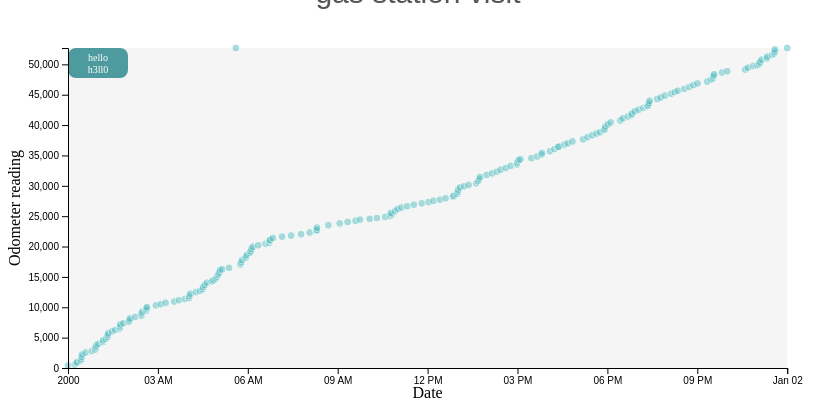
D3 v4 page, settled after 480 driven frames (8 s of simulated time); the page loaded 1 data file(s).


// ── js/timeseries.js
// Shorthand for $( document ).ready()
$(function() {

    var my_viz_lib = my_viz_lib || {};

    my_viz_lib.scatterPlot = function() {
        // Set up the scales, padding, and buffer ratios
        var graph_margin = {"top": 40, "right": 40, "bottom": 40, "left": 60};
        var graph_width = 800 - graph_margin.left - graph_margin.right;
        var height = 400 - graph_margin.top - graph_margin.bottom;
        var axis_names = ["Odometer reading", "Price (dollars per gallon)",
            "Number of gallons purchased", "Miles traveled since prev filling"]
        var button_names = ["Odometer", "Price", "Gallons", "Miles Traveled"]
        var axisUpdate, updatePoints, setTimeScale;

        // resize & place the svg for the time series graph
        var timeseriesSVG = d3.select("#timeseries");

        // This is the element the points and axes will be appended to
        var graphingArea = timeseriesSVG.append("g")
            .attr("class","graphingArea")
            .attr("transform", "translate(" + graph_margin.left + "," + graph_margin.top + ")")
        var graphBackground = graphingArea.append("rect")
            .attr("class", "canvas")
            .style("fill","#f5f5f5");

        // create tooltip
        // TODO: need to figure out how to make it hover ON TOP of the points
        var tooltip_height = 30, // in px
            tooltip_width = tooltip_height * 2; // in px
        var tooltip_text_size = tooltip_height/3; // in px
        var tooltip = graphingArea.append("g")
            .attr("class", "tooltip")
            .attr("id", "t");
        tooltip.append("rect")
            .attr("class", "tooltip-bkg")
            .attr("width", tooltip_width)
            .attr("height", tooltip_height);
        tooltip.append("text")
            .attr("id", "tip1")
            .html("hello")
            .attr("transform", // based on tooltip size
                "translate("
                + tooltip_width/2 + ","
                + tooltip_text_size*1.25 +")")
            .style("font-size", tooltip_text_size + "px")
        tooltip.append("text")
            .attr("id", "tip2")
            .html("h3ll0")
            .attr("transform", // based on tooltip & font size
                "translate("
                + tooltip_width/2 + ","
                + tooltip_text_size*2.5 +")")
            .style("font-size", tooltip_text_size + "px")

        // update sizing & scaling based on window size
        window.onresize = window.onload = function() {
            var that = this;
            var page_width = that.innerWidth*0.8;
            var min_width = 600;
            if(page_width >min_width) {
                graph_width = page_width - graph_margin.left - graph_margin.right; }
            else {
                graph_width = min_width - graph_margin.left - graph_margin.right; }
            graphAreaSize();   // update graphing area size based on window size
            updateXScale();    // update variable scaling based on window size
            updateXAxis();     // update bottom axis based on window size
            updatePoints();    // update point location based on window size
        }

        var graphAreaSize = function() {
            timeseriesSVG.attr("width",
                            graph_width + graph_margin.left + graph_margin.right)
                         .attr("height",
                            height + graph_margin.top + graph_margin.bottom);
            graphingArea.attr("width",graph_width)
                .attr("height",height);
            graphBackground.attr("width",graph_width)
                .attr("height",height);
        }

        var data = [];
        var assignData = function(_) {
            var that = this;
            if (!arguments.length) return data;
            data = _;
            return that;
        }

        var timeScale, current_y_scale, current_y_scale_name;
        var updateXScale = function() {
            timeScale = d3.scaleTime()
                .range([0, graph_width]);
        }

        // y axis scale options
        var updateYScale = function(num) {
            current_y_scale = d3.scaleLinear()
                .domain([0, d3.max(data, function(d,i) {
                    return +d[data.columns[num]];
                })  ])
                .range([height, 0]);
            current_y_scale_name = axis_names[num-1];
        };
        var buttons = function(){
            // change button colors on click
            var onClickButtonColoring = function(me) {
                // indicate which buttons haven't been selected
                d3.selectAll(".button").style("background-color", "#aaaaaa")
                // indicate which button has been selected
                d3.select(me).style("background-color", "#57bec1");
            }
            // update data plotted based on which button is clicked
            // TODO: UPDATE TEXT IN HEADER (DATATYPE DIV) BASED ON DATA GRAPHED
            d3.select("#data"+1)
                .html(button_names[0])
                .on("click", function() {           // when button #1 is clicked
                    plot(1);                        // plot column 1 data from csv
                    onClickButtonColoring(this);    // change button colors
                })
            d3.select("#data2")
                .html(button_names[1])
                .on("click", function() {
                    plot(2);                        // plot column 2 data from csv
                    onClickButtonColoring(this);    // change button colors
                })
            d3.select("#data3")
                .html(button_names[2])
                .on("click", function() {
                    plot(3)                         // plot column 3 data from csv
                    onClickButtonColoring(this);    // change button colors
                })
            d3.select("#data4")
                .html(button_names[3])
                .on("click", function() {
                    plot(4);                        // plot column 4 data from csv
                    onClickButtonColoring(this);    // change button colors
                })
        }
        buttons();

        var plot = function(num) {

            // set up the x axis scale as a time scale
            // NOTE: requires that the json array be sorted chronologically by date
            var dateFormatter = function(date) {
                return d3.timeParse("%m-%d-%y")(date); }
            setTimeScale = function(d) {
                var mindate = dateFormatter(d[0][d.columns[0]]),
                    maxdate = dateFormatter(d[d.length-1][d.columns[0]]);
                timeScale.domain([mindate, maxdate])
            }

            // initialize the graphing area
            graphAreaSize();
            updateXScale();
            updateYScale(num);
            setTimeScale(data);

            // Specify which graph you're graphing with these variables
            var y_data = function(data) { return data.Date; } // don't format b/c want short version in tooltip
            var x_data = function(data) {
                return data[data.keys[num]];
              }

            var translate = function(d,i,x,y) {
                var y_val = current_y_scale(d[data.columns[num]]);
                var transform  = "translate(" + (  timeScale(dateFormatter(d.Date)) + x )
                    + ","
                    + (  current_y_scale(d[data.columns[num]])  + y )
                    + ")";
                if(isNaN(y_val)){ // check for NAN values
                    // transform y value by the delta y value only
                    transform  = "translate(" + (  timeScale(dateFormatter(d.Date)) + x )
                        + "," + y + ")"; // TODO: PUT AT BOTTOM OF GRAPH, NOT TOP
                }
                return transform;
            }

            //TODO: create function that WONT graph a point if it's an n/a value
            // ENTER FUNCTION to create points on the graph
            var points = graphingArea.selectAll("path.pt")
                .data(data)
                .enter()
                .append("path")
                .attr("class", "pt")
                .attr("d", d3.symbol().type(d3.symbolCircle).size(50)) // TODO: choose more dynamically based on width and height (maybe width/6)
                .attr("transform", function(d,i) {
                    var val = translate(d,i,0,0);
                    return val; })
                .style("opacity", .5)

                // add details with hover effects
                .on("mouseover", function(d) {
                    // move tooltip to locate over current hovered point
                    tooltip.transition()
                        .duration(200)
                        .style("opacity", .7)
                        .attr("transform", translate(d,i,
                            ((-1)*tooltip_width/2), // half tooltip width
                            (-1.2) * tooltip_height // move above mouse
                        ));

                    // reset style of previously highlighted point
                    d3.selectAll("path").attr("id", null)
                    // set style to highight this point
                    d3.select(this).attr("id", "hover");

                    //TODO: tooltip not showing up on other views of graph (2-4)

                    // two text lines: one for date and one for data value
                    tooltip.select("#tip1")
                        .html(d[data.columns[0]]);
                    tooltip.select("#tip2")
                        .html(d[data.columns[num]]);
                })
                .on("mousout", function(d) {
                    d3.select(this).attr("class","pt");
                    // TODO: FIGURE OUT HOW TO UN-HIGHLIGHT THE HOVER POINT
                })

            // UPDATE FUNCTION to move points on graph
            updatePoints = function() {
                setTimeScale(data);
                var selection = graphingArea.selectAll("path.pt")
                    .data(data)
                    .attr("transform", function(d,i) {
                        return translate(d,i,0,0); })
            }
            updatePoints();

            // EXIT FUNCTION to remove points on graph
            exitfxn = function() {
                graphingArea.selectAll("path.pt")
                    .data(data)
                    .exit()
                    .remove();
            }
            exitfxn();

            // TODO: add a trend line to the graph.


            // label the x axis at the bottom of the figure
            var xAxis = d3.axisBottom(timeScale);
            graphingArea.append("g")
                  .attr("class", "x axis")
                  .attr("transform", "translate(0," + height + ")")

            // label the y axis at the left of the figure
            var yAxis = d3.axisLeft(current_y_scale);
            graphingArea.append("g")
                .attr("class", "y axis")
                .attr("transform", "translate(0,0)")

            // now add titles to the axes
            timeseriesSVG.append("text")
                .attr("id", "xAxisLabel")
                .attr("class", "axisLabel")
                .attr("text-anchor", "middle")  // centers the text
            timeseriesSVG.append("text")
                .attr("id", "yAxisLabel")
                .attr("class", "axisLabel")
                .attr("text-anchor", "middle")  // centers the text

            // function to be primarily used when window width is resized
            updateXAxis = function () {
                // label the x axis at the bottom of the figure
                var xAxis = d3.axisBottom(timeScale);
                graphingArea.select('.x.axis').call(xAxis);
                timeseriesSVG.select("#xAxisLabel")
                    .attr("transform", "translate("
                        + (graph_width/2 + graph_margin.left) +","
                        + (height + graph_margin.top + 3*graph_margin.bottom/4)+")")  // centre below axis
                    .text("Date");
                // move the axis title aat the bottom of the graph
            }
            // function to be used when adjusting data plotted
            updateYAxis = function () {
                // label the y axis at the bottom of the figure
                var yAxis = d3.axisLeft(current_y_scale);
                graphingArea.select('.y.axis').call(yAxis);
                timeseriesSVG.select("#yAxisLabel")
                    .attr("transform", "translate("
                        + 12+ "," // TODO: THIS SIZE SHOULD BE DYNAMICALLY CHOSEN BASED ON TEXT SIZE OF THIS ELEMENT
                        + (height/2 + graph_margin.top)+")rotate(-90)")
                        // text is drawn off the screen top left, move down and out and rotate
                    .text(current_y_scale_name);
            }
            updateXAxis();
            updateYAxis();
        };
        // public accessor functions to customize the scatter plot
        var public = {
            "plot": plot,
            "assignData": assignData
        };
        return public;
    }

    d3.csv("data/2012_Toyota_Corolla_Celia.csv", function(error, d) {

        // TODO: cycle through d to remove any NaN/error values
        // var odo_reading = d.map(function(a) {return a.ODO;});
        // console.log(d[num],d[num][d.columns[num]]);

        // Create a variable to track difference in miles from previous filling
        // NOTE: only makes sense if this is already chronologically sorted.
        var odo_prev = 0;
        for(i = 0; i < d.length; i++) {
            if(i==0) {  d[i].odo_diff = 0; }
            else {      d[i].odo_diff = d[i][d.columns[1]] - odo_prev; }
            odo_prev = d[i][d.columns[1]];
        }
        d.columns.push("odo_diff");

        var myPlot =  my_viz_lib.scatterPlot();
        myPlot.assignData(d);
        myPlot.plot(1);
    })
});


### data: data/2012_Toyota_Corolla_Celia.csv
Date, ODO, dollars_per_gal, gallons
05-01-12, 426, 3.599, 8.463
05-21-12, 550, 3.739, 7.223
05-26-12, 819, 3.559, 5.62
05-27-12, 978, 3.519, 7.396
06-06-12, 1211, 3.439, 8.107
06-08-12, 1496, 3.459, 8.829
06-10-12, 1850, 3.559, 10.14
06-11-12, 2214, 3.279, 9.444
06-21-12, 2540, 3.299, 11.45
07-09-12, 2793, 3.239, 8.754
07-19-12, 3040, 3.399, 7.604
07-20-12, 3386, 3.499, 10
07-22-12, 3693, 3.459, 9.257
07-28-12, 3980, 3.399, 8.643
08-10-12, 4273, 3.499, 10.01
08-11-12, 4590, 3.699, 9.463
08-19-12, 4817, 3.709, 7.011
08-24-12, 5091, 3.659, 8.92
08-24-12, 5439, 3.649, 9.844
08-26-12, 5726, 3.649, 8.497
09-06-12, 6040, 3.699, 10.23
09-15-12, 6271, 3.859, 8.855
09-28-12, 6516, 3.759, 9.805
09-29-12, 6870, 3.159, 11.06
09-30-12, 7206, 4.099, 6.831
10-09-12, 7377, 3.719, 9.594
10-24-12, 7601, 3.539, 9.111
10-26-12, 7846, 3.769, 6.898
10-28-12, 8159, 3.719, 9.573
11-12-12, 8417, 3.659, 9.301
11-30-12, 8611, 3.439, 8.145
11-30-12, 8970, 3.599, 11.19
12-03-12, 9287, 3.599, 10.42
12-14-12, 9454, 3.339, 6.712
12-14-12, 9789, 3.459, 9.836
12-16-12, 10024, 3.359, 7.149
01-11-13, 10323, 3.359, 10.45
01-25-13, 10518, 3.259, 9.767
02-08-13, 10743, 3.519, 7.757
03-05-13, 10945, 3.539, 9.624
03-19-13, 11159, 3.499, 8.358
04-05-13, 11350, 3.399, 8.237
04-17-13, 11525, 3.299, 6.972
04-18-13, 11874, 3.599, 10.17
04-21-13, 12226, 3.179, 10.68
05-07-13, 12497, 3.259, 9.742
05-19-13, 12717, 3.559, 8.321
05-26-13, 12959, 3.499, 8.745
05-28-13, 13338, 3.599, 11.18
06-02-13, 13667, 3.559, 11
06-08-13, 14044, 3.319, 10.51
06-22-13, 14279, 3.319, 9.038
06-27-13, 14443, 3.319, 6.711
07-04-13, 14749, 3.519, 9.948
07-07-13, 15053, 3.519, 8.951
07-10-13, 15336, 3.259, 7.994
07-12-13, 15542, 3.499, 6.007
07-14-13, 15770, 3.469, 7.422
07-16-13, 16144, 3.419, 5.683
07-22-13, 16251, 3.619, 9.029
... 133 more rows